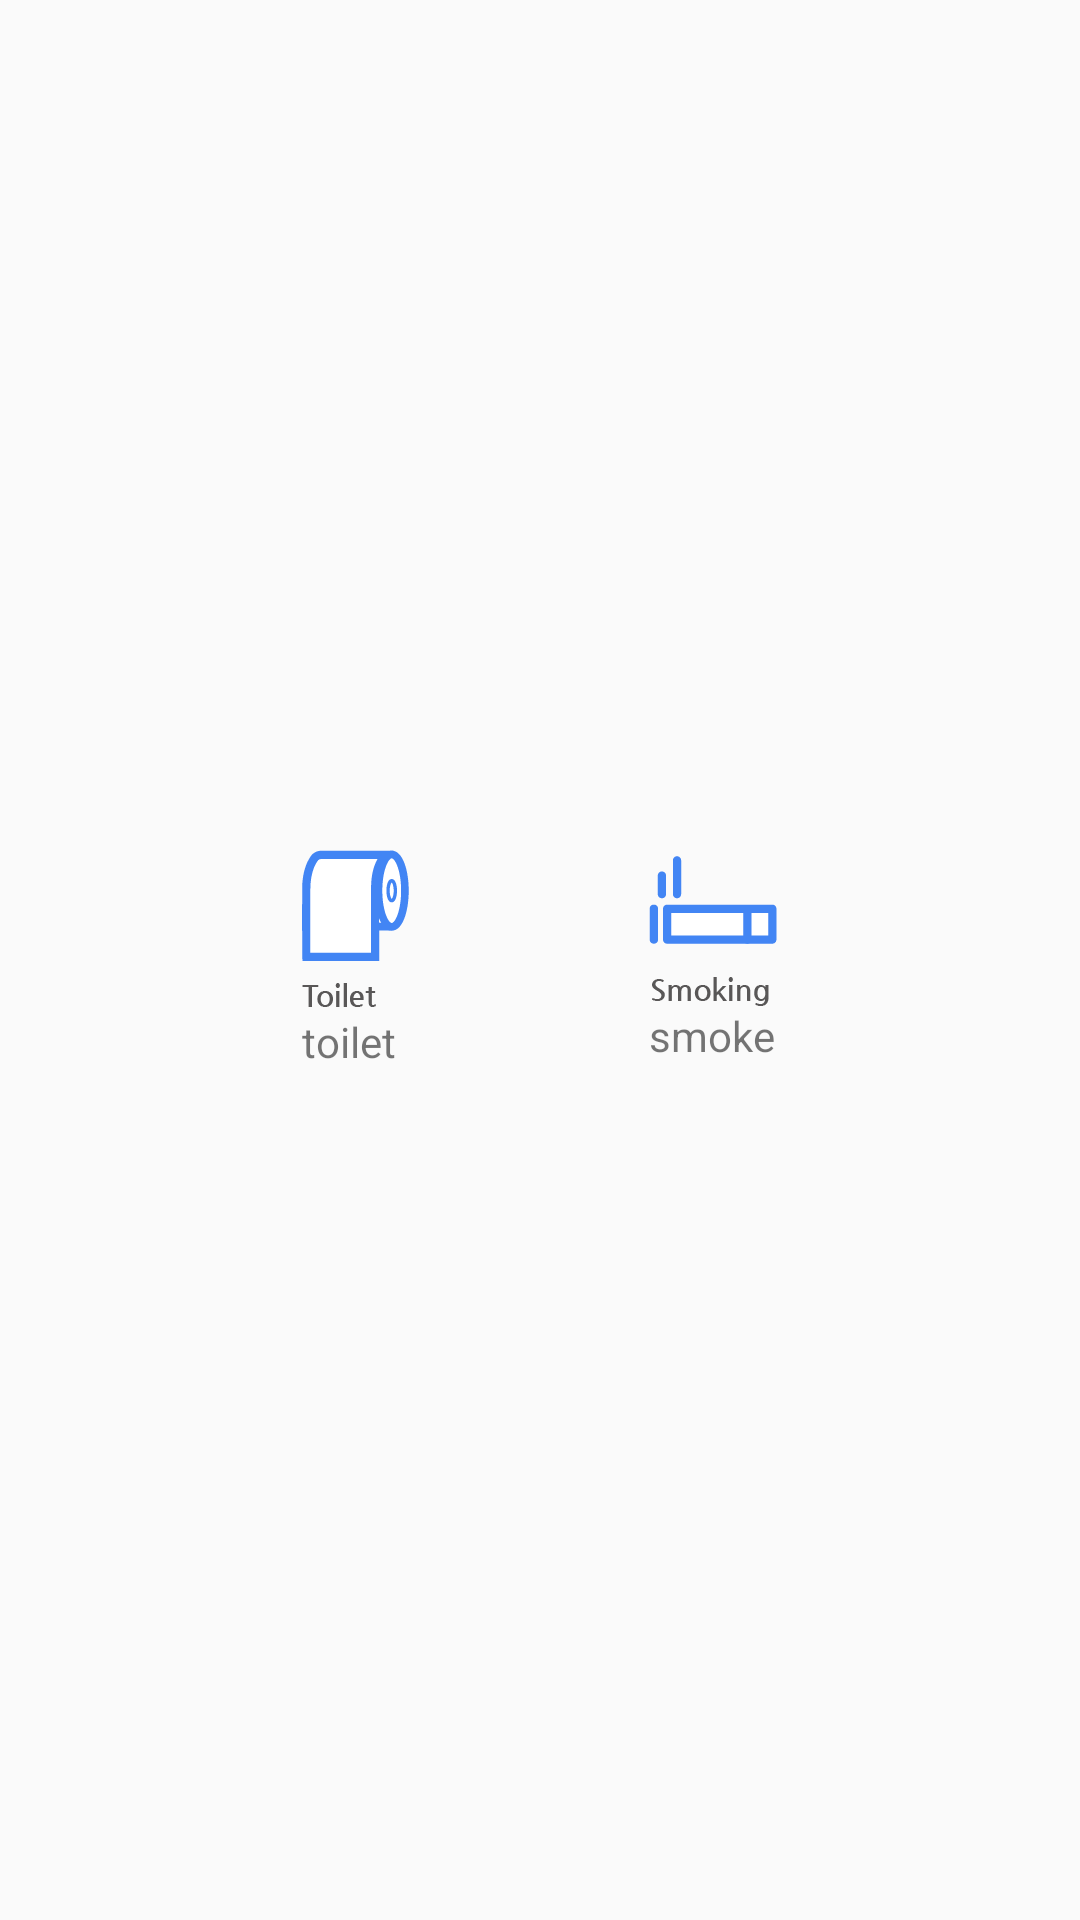

Write the Android layout XML for this screen, with the resource values it uses.
<!-- AndroidManifest.xml: application theme AppTheme.NoActionBar -->
<!-- res/layout/fragment_category_dialog.xml -->
<?xml version="1.0" encoding="utf-8"?>
<LinearLayout xmlns:android="http://schemas.android.com/apk/res/android"
    android:orientation="horizontal" android:layout_width="match_parent"
    android:layout_height="match_parent"
    android:background="@android:color/transparent"
    android:gravity="center">

    <RelativeLayout
        android:id="@+id/toilet_layout"
        android:layout_width="wrap_content"
        android:layout_height="wrap_content"
        android:layout_marginRight="40dp"
        android:gravity="center">
        <ImageView
            android:id="@+id/toilet"
            android:src="@drawable/ic_maintoilet"
            android:layout_width="wrap_content"
            android:layout_height="wrap_content" />
        <TextView
            android:text="toilet"
            android:layout_below="@id/toilet"
            android:layout_width="wrap_content"
            android:layout_height="wrap_content" />
    </RelativeLayout>
    <RelativeLayout
        android:id="@+id/smoke_layout"
        android:layout_width="wrap_content"
        android:layout_height="wrap_content"
        android:layout_marginLeft="40dp"
        android:gravity="center">
        <ImageView
            android:id="@+id/smoke"
            android:src="@drawable/ic_mainsmoking"
            android:layout_width="wrap_content"
            android:layout_height="wrap_content" />
        <TextView
            android:text="smoke"
            android:layout_below="@id/smoke"
            android:layout_width="wrap_content"
            android:layout_height="wrap_content" />
    </RelativeLayout>

</LinearLayout>
<!-- resources referenced by this layout -->
<resources>
  <!-- drawable ic_mainsmoking: png bitmap (drawable-xxhdpi, 2033 bytes) -->
  <!-- drawable ic_maintoilet: png bitmap (drawable-xxhdpi, 2534 bytes) -->
  <style name="AppTheme.NoActionBar" parent="Theme.AppCompat.Light.NoActionBar">
          <item name="windowActionBar">false</item>
          <item name="windowNoTitle">true</item>
      </style>
</resources>
